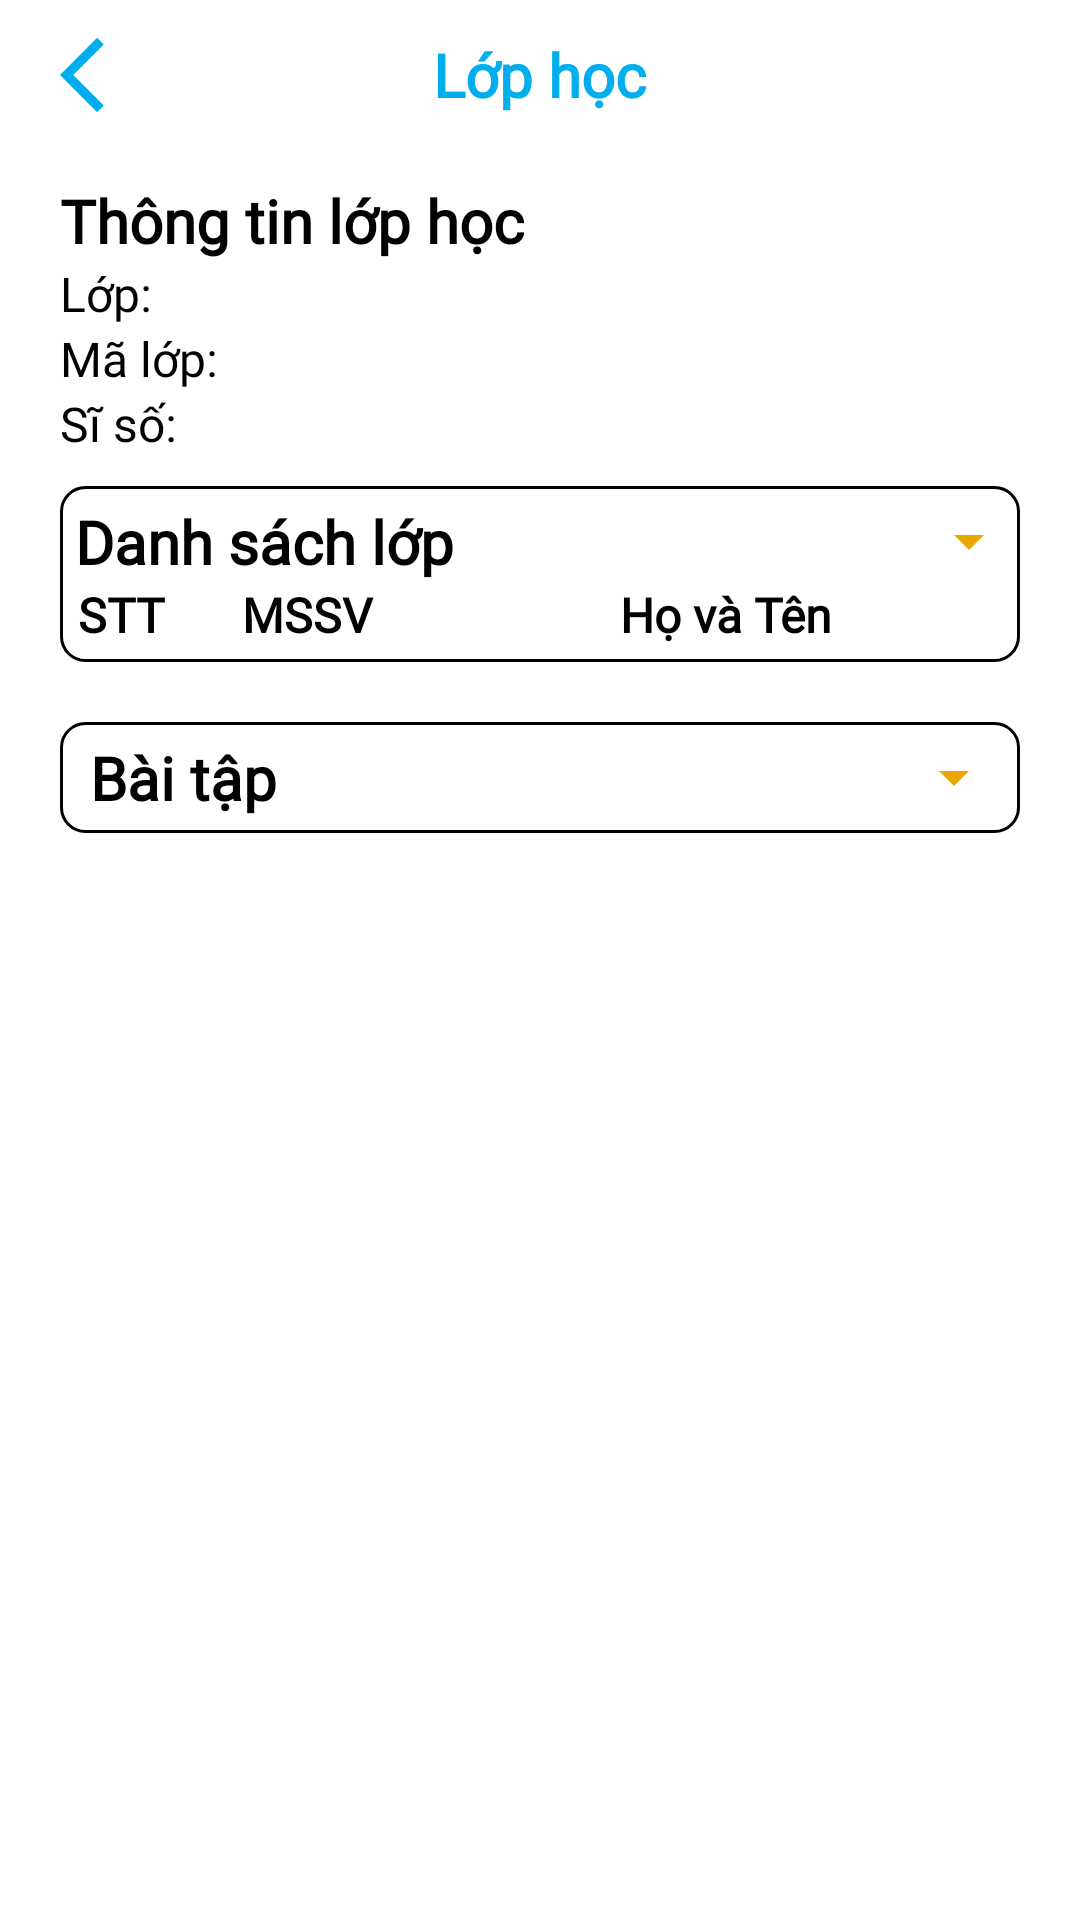

Reconstruct the res/layout file that produces this screen, plus the resources it refers to.
<!-- AndroidManifest.xml: application theme Theme.CTUIntern -->
<!-- res/layout/fragment_class_detail.xml -->
<?xml version="1.0" encoding="utf-8"?>
<LinearLayout xmlns:android="http://schemas.android.com/apk/res/android"
    xmlns:tools="http://schemas.android.com/tools"
    android:layout_width="match_parent"
    android:layout_height="match_parent"
    xmlns:app="http://schemas.android.com/apk/res-auto"
    android:orientation="vertical"
    android:background="@color/white"
    tools:context=".ui.classManagement.ClassDetailFragment">

    <RelativeLayout
        android:layout_width="match_parent"
        android:layout_height="wrap_content">
        <ImageView
            android:layout_width="wrap_content"
            android:layout_height="wrap_content"
            android:id="@+id/backArrow"
            android:layout_marginTop="20dp"
            android:layout_marginStart="20dp"
            android:src="@drawable/back"
            android:layout_centerVertical="true"/>
        <TextView
            android:layout_width="wrap_content"
            android:layout_height="wrap_content"
            android:fontFamily="@font/baloo_2"
            android:textStyle="bold"
            android:textSize="20sp"
            android:textColor="@color/blue"
            android:text="Lớp học"
            android:layout_centerInParent="true"/>
    </RelativeLayout>
    <ScrollView
        android:layout_width="match_parent"
        android:layout_height="match_parent"
        android:layout_marginVertical="10dp"
        android:layout_marginHorizontal="20dp"
        android:scrollbars="none">
        <LinearLayout
            android:layout_width="match_parent"
            android:layout_height="wrap_content"
            android:orientation="vertical">
            <TextView
                android:layout_width="wrap_content"
                android:layout_height="wrap_content"
                android:text="Thông tin lớp học"
                android:textSize="20sp"
                android:fontFamily="@font/baloo_2"
                android:textColor="@color/black"
                android:textStyle="bold"/>
            <TextView
                android:layout_width="wrap_content"
                android:layout_height="wrap_content"
                android:id="@+id/className"
                android:text="Lớp:"
                android:textSize="16sp"
                android:fontFamily="@font/baloo_2"
                android:textColor="@color/black"/>
            <TextView
                android:layout_width="wrap_content"
                android:layout_height="wrap_content"
                android:id="@+id/classCode"
                android:text="Mã lớp:"
                android:textSize="16sp"
                android:fontFamily="@font/baloo_2"
                android:textColor="@color/black"/>
            <TextView
                android:layout_width="wrap_content"
                android:layout_height="wrap_content"
                android:id="@+id/number"
                android:text="Sĩ số:"
                android:textSize="16sp"
                android:fontFamily="@font/baloo_2"
                android:textColor="@color/black"/>

            <RelativeLayout
                android:layout_width="match_parent"
                android:layout_height="wrap_content"
                android:id="@+id/studentList"
                android:padding="5dp"
                android:layout_marginVertical="10dp"
                android:background="@drawable/background_task_item">
                <RelativeLayout
                    android:layout_width="match_parent"
                    android:layout_height="wrap_content"
                    android:id="@+id/headerStudentList">
                    <TextView
                        android:layout_width="wrap_content"
                        android:layout_height="wrap_content"
                        android:id="@+id/studentListLabel"
                        android:text="Danh sách lớp"
                        android:fontFamily="@font/baloo_2"
                        android:textStyle="bold"
                        android:textSize="20sp"
                        android:textColor="@color/black"/>
                    <ImageView
                        android:layout_width="wrap_content"
                        android:layout_height="wrap_content"
                        android:id="@+id/studentDropdownArrow"
                        android:src="@drawable/drop_down_arrow"
                        android:layout_alignParentEnd="true"
                        android:layout_centerVertical="true"/>
                </RelativeLayout>
                <LinearLayout
                    android:layout_width="match_parent"
                    android:layout_height="wrap_content"
                    android:orientation="horizontal"
                    android:weightSum="10"
                    android:layout_below="@id/headerStudentList"
                    android:id="@+id/fieldBar">
                    <TextView
                        android:layout_width="0dp"
                        android:layout_height="wrap_content"
                        android:text="STT"
                        android:fontFamily="@font/baloo_2"
                        android:textStyle="bold"
                        android:textSize="16sp"
                        android:textColor="@color/black"
                        android:layout_weight="1"
                        android:textAlignment="center"
                        android:background="@drawable/background_student_list"/>
                    <TextView
                        android:layout_width="0dp"
                        android:layout_height="wrap_content"
                        android:text="MSSV"
                        android:fontFamily="@font/baloo_2"
                        android:textStyle="bold"
                        android:textSize="16sp"
                        android:textColor="@color/black"
                        android:layout_weight="3"
                        android:textAlignment="center"
                        android:background="@drawable/background_student_list"/>
                    <TextView
                        android:layout_width="0dp"
                        android:layout_height="wrap_content"
                        android:text="Họ và Tên"
                        android:fontFamily="@font/baloo_2"
                        android:textStyle="bold"
                        android:textSize="16sp"
                        android:textColor="@color/black"
                        android:layout_weight="6"
                        android:textAlignment="center"
                        android:background="@drawable/background_student_list"/>
                </LinearLayout>
                <androidx.recyclerview.widget.RecyclerView
                    android:layout_width="match_parent"
                    android:layout_height="wrap_content"
                    android:id="@+id/studentRecycler"
                    android:visibility="visible"
                    android:layout_below="@id/fieldBar"
                    tools:itemCount="4"
                    app:layoutManager="androidx.recyclerview.widget.LinearLayoutManager"
                    tools:listitem="@layout/student_list_item"/>
            </RelativeLayout>

            <RelativeLayout
                android:layout_width="match_parent"
                android:layout_height="wrap_content"
                android:id="@+id/taskList"
                android:paddingVertical="5dp"
                android:paddingHorizontal="10dp"
                android:layout_marginVertical="10dp"
                android:background="@drawable/background_task_item">
                <RelativeLayout
                    android:layout_width="match_parent"
                    android:layout_height="wrap_content"
                    android:id="@+id/headerTaskList">
                    <TextView
                        android:layout_width="wrap_content"
                        android:layout_height="wrap_content"
                        android:id="@+id/taskListLabel"
                        android:text="Bài tập"
                        android:fontFamily="@font/baloo_2"
                        android:textStyle="bold"
                        android:textSize="20sp"
                        android:textColor="@color/black"/>
                    <ImageView
                        android:layout_width="wrap_content"
                        android:layout_height="wrap_content"
                        android:id="@+id/taskDropdownArrow"
                        android:src="@drawable/drop_down_arrow"
                        android:layout_alignParentEnd="true"
                        android:layout_centerVertical="true"/>
                </RelativeLayout>
                <androidx.recyclerview.widget.RecyclerView
                    android:layout_width="match_parent"
                    android:layout_height="wrap_content"
                    android:id="@+id/taskRecycler"
                    android:visibility="visible"
                    android:layout_below="@id/headerTaskList"
                    app:layoutManager="androidx.recyclerview.widget.LinearLayoutManager"
                    tools:itemCount="2"
                    tools:listitem="@layout/task_item"/>
            </RelativeLayout>
        </LinearLayout>
    </ScrollView>
</LinearLayout>
<!-- res/layout/student_list_item.xml (included above) -->
<?xml version="1.0" encoding="utf-8"?>
<LinearLayout xmlns:android="http://schemas.android.com/apk/res/android"
    android:layout_width="match_parent"
    android:layout_height="wrap_content"
    android:orientation="horizontal"
    android:weightSum="10">
    <TextView
        android:layout_width="0dp"
        android:layout_height="wrap_content"
        android:id="@+id/stt"
        android:text="ST1"
        android:paddingVertical="3dp"
        android:fontFamily="@font/baloo_2"
        android:textStyle="bold"
        android:textSize="16sp"
        android:textColor="@color/black"
        android:layout_weight="1"
        android:textAlignment="center"
        android:background="@drawable/background_student_list"/>
    <TextView
        android:layout_width="0dp"
        android:layout_height="wrap_content"
        android:id="@+id/studentCode"
        android:paddingVertical="3dp"
        android:textAlignment="center"
        android:text="B0000000"
        android:fontFamily="@font/baloo_2"
        android:textStyle="bold"
        android:textSize="16sp"
        android:textColor="@color/black"
        android:layout_weight="3"
        android:background="@drawable/background_student_list"/>
    <TextView
        android:layout_width="0dp"
        android:layout_height="wrap_content"
        android:id="@+id/studentName"
        android:text="STUDENT FULLNAME"
        android:paddingVertical="3dp"
        android:fontFamily="@font/baloo_2"
        android:textStyle="bold"
        android:textSize="16sp"
        android:textColor="@color/black"
        android:layout_weight="6"
        android:paddingStart="5dp"
        android:background="@drawable/background_student_list"/>

</LinearLayout>
<!-- res/layout/task_item.xml (included above) -->
<?xml version="1.0" encoding="utf-8"?>
<FrameLayout xmlns:android="http://schemas.android.com/apk/res/android"
    android:layout_width="match_parent"
    android:layout_height="wrap_content"
    android:layout_marginBottom="10dp"
    android:background="@drawable/background_task_item">
    <RelativeLayout
        android:layout_width="wrap_content"
        android:layout_height="wrap_content"
        android:layout_margin="10dp">
        <TextView
            android:layout_width="match_parent"
            android:layout_height="wrap_content"
            android:id="@+id/taskTitle"
            android:text="Bài tập 1"
            android:textSize="20sp"
            android:fontFamily="@font/baloo_2"
            android:textStyle="bold"
            android:maxLines="1"
            android:ellipsize="end"
            android:textColor="@color/black"
            android:layout_marginRight="10dp"
            android:layout_marginBottom="10dp"
            android:layout_toLeftOf="@id/taskState"/>
        <TextView
            android:layout_width="match_parent"
            android:layout_height="wrap_content"
            android:id="@+id/taskContent"
            android:text="Nội dung bài tập 1"
            android:textSize="20sp"
            android:fontFamily="@font/baloo_2"
            android:textColor="@color/black"
            android:layout_marginBottom="10dp"
            android:maxLines="2"
            android:ellipsize="end"
            android:layout_below="@id/taskTitle"/>
        <TextView
            android:layout_width="match_parent"
            android:layout_height="wrap_content"
            android:id="@+id/taskExpiredDay"
            android:text="Thời hạn: dd/mm/yyyy"
            android:textSize="20sp"
            android:fontFamily="@font/baloo_2"
            android:textColor="@color/black"
            android:layout_below="@id/taskContent"/>
        <TextView
            android:layout_width="wrap_content"
            android:layout_height="wrap_content"
            android:id="@+id/taskState"
            android:text="Chưa nộp"
            android:textSize="20sp"
            android:fontFamily="@font/baloo_2"
            android:textColor="@color/black"
            android:layout_marginBottom="10dp"
            android:layout_alignParentEnd="true"/>
    </RelativeLayout>
</FrameLayout>
<!-- resources referenced by this layout -->
<resources>
  <color name="black">#FF000000</color>
  <color name="blue">#00AEEE</color>
  <color name="white">#FFFFFFFF</color>
  <!-- drawable back (drawable) -->
  <vector xmlns:android="http://schemas.android.com/apk/res/android" android:autoMirrored="true" android:height="30dp" android:tint="#00AEEE" android:viewportHeight="24" android:viewportWidth="24" android:width="30dp">
        
      <path android:fillColor="@android:color/white" android:pathData="M11.67,3.87L9.9,2.1 0,12l9.9,9.9 1.77,-1.77L3.54,12z"/>
      
  </vector>
  <!-- drawable background_task_item (drawable) -->
  <?xml version="1.0" encoding="utf-8"?>
  <shape android:shape="rectangle" xmlns:android="http://schemas.android.com/apk/res/android">
      <solid android:color="@color/white"/>
      <stroke android:color="@color/black" android:width="1dp"/>
      <corners android:radius="8dp"/>
  </shape>
  <!-- drawable drop_down_arrow (drawable) -->
  <vector xmlns:android="http://schemas.android.com/apk/res/android" android:height="24dp" android:tint="#EBA600" android:viewportHeight="24" android:viewportWidth="24" android:width="24dp">
        
      <path android:fillColor="@android:color/white" android:pathData="M7,10l5,5 5,-5z"/>
      
  </vector>
  <style name="Theme.CTUIntern" parent="Base.Theme.CTUIntern" />
  <style name="Base.Theme.CTUIntern" parent="Theme.Material3.DayNight.NoActionBar">
          
          <item name="colorPrimary">@color/blue</item>
      </style>
</resources>
